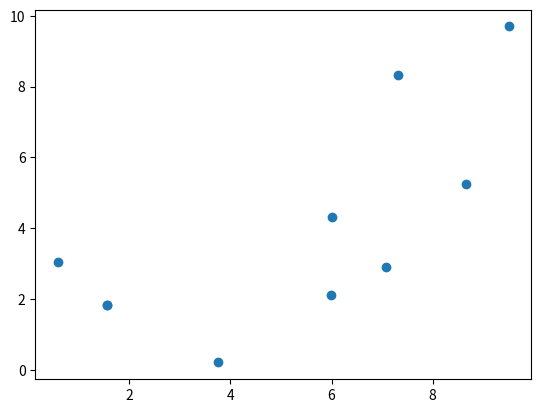

The script that saved this image:
# scatter 集合


import matplotlib.pyplot as plt
import numpy as np

A = 10  #震幅
N = 10  #總點數
rng = np.random.RandomState(42)
#print(rng)
x = A * rng.rand(N)     #0~A取N個數出來
y = A * rng.rand(N)     #0~A取N個數出來
plt.scatter(x, y)       #畫出每個x-y對應點
plt.show()



'''
import numpy as np
import matplotlib.pyplot as plt

#曲線資料加入雜訊
x = np.linspace(-5,5,200)
y = np.sin(x)
yn = y + np.random.rand(1, len(y))*1.5

fig = plt.figure()
ax = fig.add_subplot(111)
ax.scatter(x,yn,c='blue',marker = '.')
ax.plot(x,y+0.75,'r')
plt.show()
'''




